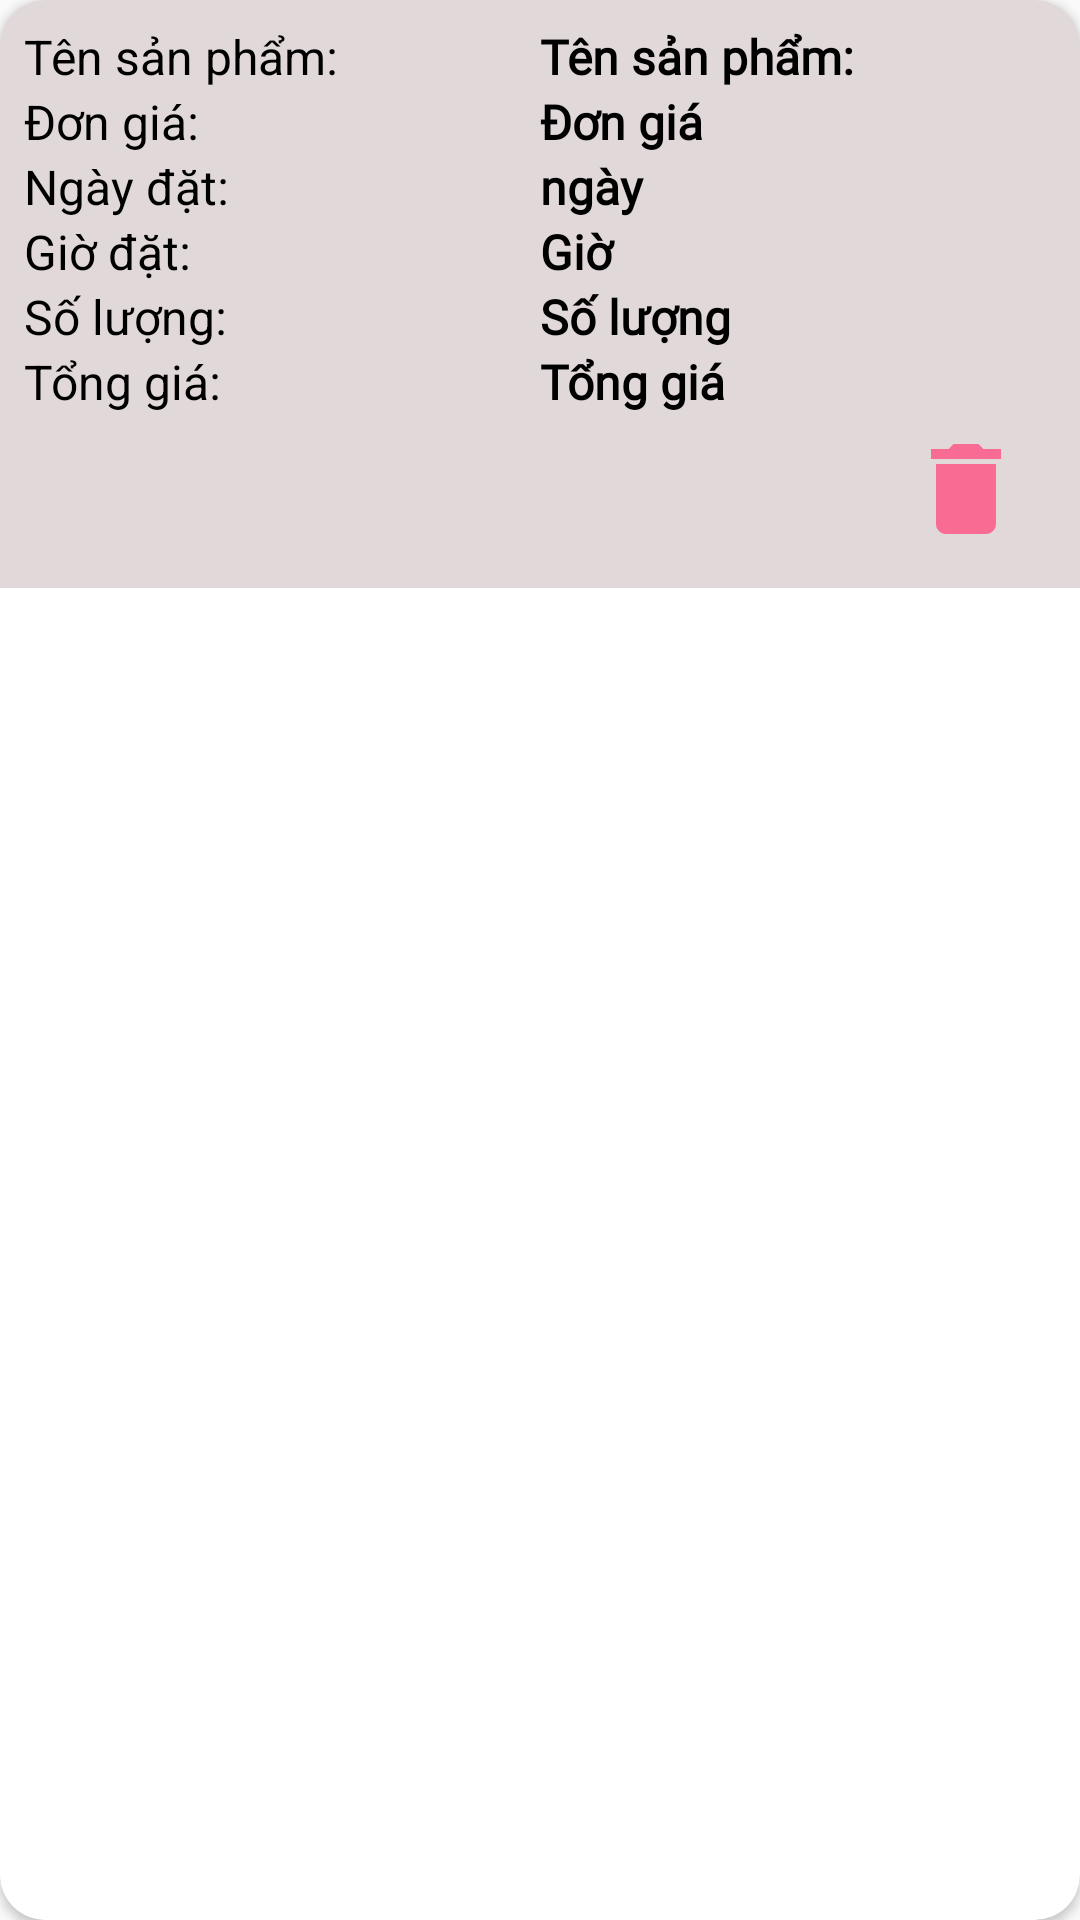

Here is an Android app screen rendered from its layout file. Give the layout XML and the strings, colors and styles it references.
<!-- AndroidManifest.xml: application theme Theme.AppCompat.Light -->
<!-- res/layout/cart_item.xml -->
<?xml version="1.0" encoding="utf-8"?>
<androidx.cardview.widget.CardView
    xmlns:android="http://schemas.android.com/apk/res/android"
    android:layout_width="match_parent"
    android:layout_height="wrap_content"
    xmlns:app="http://schemas.android.com/apk/res-auto"
    android:layout_marginTop="6dp"
    app:cardCornerRadius="15dp"
    android:elevation="4dp">
    <LinearLayout
        android:layout_width="match_parent"
        android:layout_height="wrap_content"
        android:background="#E1D9D9"
        android:orientation="vertical"
        android:padding="8dp">
        <LinearLayout
            android:layout_width="match_parent"
            android:layout_height="match_parent"
            android:orientation="horizontal"
            android:weightSum="2">
            <TextView
                android:layout_width="match_parent"
                android:layout_height="wrap_content"
                android:layout_weight="1"
                android:text="Tên sản phẩm:"
                android:textSize="16sp"
                android:textColor="@color/black"
                />
            <TextView
                android:id="@+id/product_name"
                android:layout_width="match_parent"
                android:layout_height="wrap_content"
                android:layout_weight="1"
                android:text="Tên sản phẩm:"
                android:textSize="16sp"
                android:textColor="@color/black"
                android:textStyle="bold"
                android:fontFamily="@font/alice"
                />
        </LinearLayout>
        <LinearLayout
            android:layout_width="match_parent"
            android:layout_height="match_parent"
            android:orientation="horizontal"
            android:weightSum="2">
            <TextView
                android:layout_width="match_parent"
                android:layout_height="wrap_content"
                android:layout_weight="1"
                android:text="Đơn giá:"
                android:textSize="16sp"
                android:textColor="@color/black"
                />
            <TextView
                android:id="@+id/product_price"
                android:layout_width="match_parent"
                android:layout_height="wrap_content"
                android:layout_weight="1"
                android:text="Đơn giá"
                android:textSize="16sp"
                android:textColor="@color/black"
                android:textStyle="bold"
                android:fontFamily="@font/alice"
                />
        </LinearLayout>
        <LinearLayout
            android:layout_width="match_parent"
            android:layout_height="match_parent"
            android:orientation="horizontal"
            android:weightSum="2">
            <TextView
                android:layout_width="match_parent"
                android:layout_height="wrap_content"
                android:layout_weight="1"
                android:text="Ngày đặt:"
                android:textSize="16sp"
                android:textColor="@color/black"
                />
            <TextView
                android:id="@+id/product_date"
                android:layout_width="match_parent"
                android:layout_height="wrap_content"
                android:layout_weight="1"
                android:text="ngày"
                android:textSize="16sp"
                android:textColor="@color/black"
                android:textStyle="bold"
                android:fontFamily="@font/alice"
                />
        </LinearLayout>
        <LinearLayout
            android:layout_width="match_parent"
            android:layout_height="match_parent"
            android:orientation="horizontal"
            android:weightSum="2">
            <TextView
                android:layout_width="match_parent"
                android:layout_height="wrap_content"
                android:layout_weight="1"
                android:text="Giờ đặt:"
                android:textSize="16sp"
                android:textColor="@color/black"
                />
            <TextView
                android:id="@+id/product_time"
                android:layout_width="match_parent"
                android:layout_height="wrap_content"
                android:layout_weight="1"
                android:text="Giờ"
                android:textSize="16sp"
                android:textColor="@color/black"
                android:textStyle="bold"
                android:fontFamily="@font/alice"
                />
        </LinearLayout>
        <LinearLayout
            android:layout_width="match_parent"
            android:layout_height="match_parent"
            android:orientation="horizontal"
            android:weightSum="2">
            <TextView
                android:layout_width="match_parent"
                android:layout_height="wrap_content"
                android:layout_weight="1"
                android:text="Số lượng:"
                android:textSize="16sp"
                android:textColor="@color/black"
                />
            <TextView
                android:id="@+id/product_quantity"
                android:layout_width="match_parent"
                android:layout_height="wrap_content"
                android:layout_weight="1"
                android:text="Số lượng"
                android:textSize="16sp"
                android:textColor="@color/black"
                android:textStyle="bold"
                android:fontFamily="@font/alice"
                />
        </LinearLayout>
        <LinearLayout
            android:layout_width="match_parent"
            android:layout_height="match_parent"
            android:orientation="horizontal"
            android:weightSum="2">
            <TextView
                android:layout_width="match_parent"
                android:layout_height="wrap_content"
                android:layout_weight="1"
                android:text="Tổng giá:"
                android:textSize="16sp"
                android:textColor="@color/black"
                />
            <TextView
                android:id="@+id/product_total_price"
                android:layout_width="match_parent"
                android:layout_height="wrap_content"
                android:layout_weight="1"
                android:text="Tổng giá"
                android:textSize="16sp"
                android:textColor="@color/black"
                android:textStyle="bold"
                android:fontFamily="@font/alice"
                />
        </LinearLayout>

        <ImageView
            android:layout_width="50dp"
            android:layout_height="40dp"
            android:src="@drawable/ic_baseline_delete_24"
            android:layout_gravity="end"
            android:layout_margin="5dp"
            android:id="@+id/delete"/>


    </LinearLayout>


</androidx.cardview.widget.CardView>
<!-- resources referenced by this layout -->
<resources>
  <!-- drawable ic_baseline_delete_24 (drawable) -->
  <vector android:height="24dp" android:tint="#F86C94"
      android:viewportHeight="24" android:viewportWidth="24"
      android:width="24dp" xmlns:android="http://schemas.android.com/apk/res/android">
      <path android:fillColor="@android:color/white" android:pathData="M6,19c0,1.1 0.9,2 2,2h8c1.1,0 2,-0.9 2,-2V7H6v12zM19,4h-3.5l-1,-1h-5l-1,1H5v2h14V4z"/>
  </vector>
  <!-- not gathered from this repository: default colours our renderer supplied (Android Studio template values) -->
  <color name="black">#FF000000</color>
</resources>
